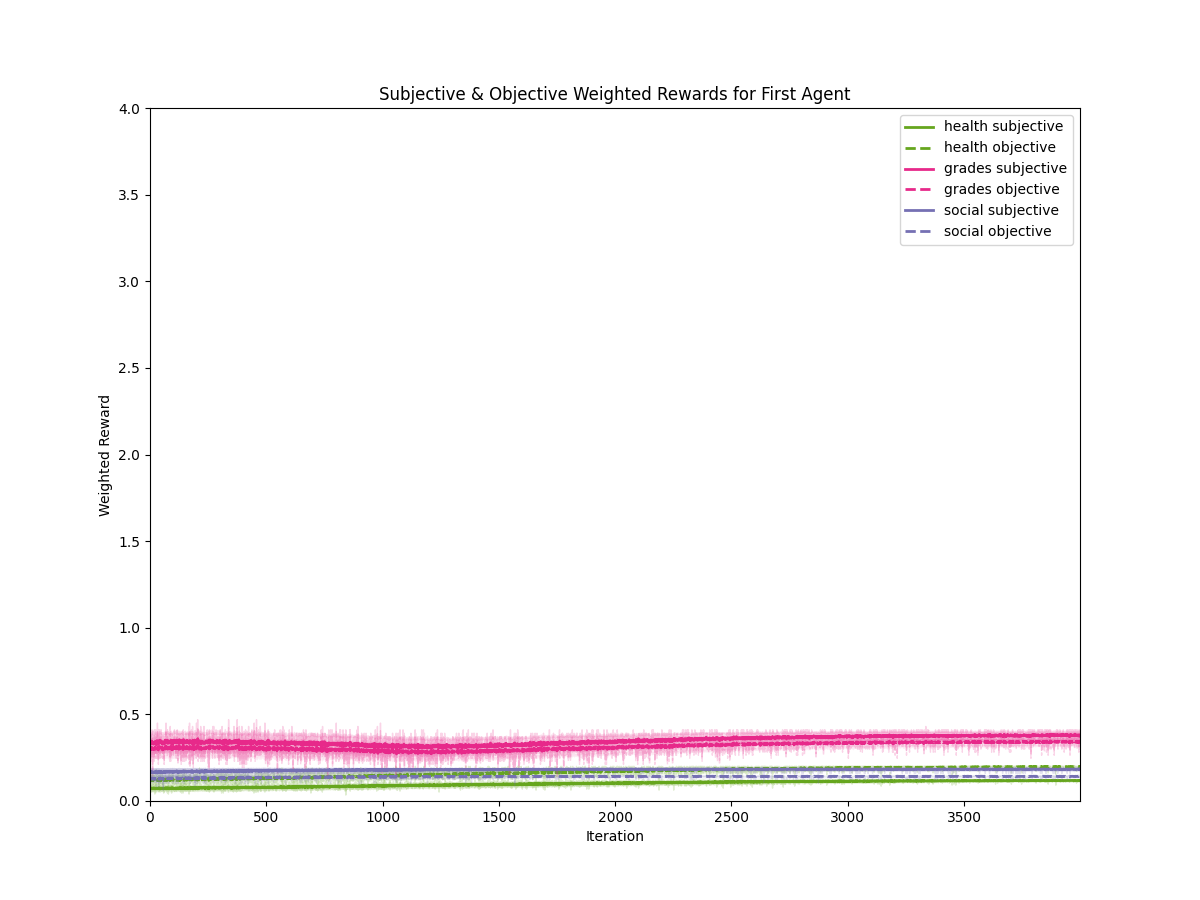

Values plotted in this chart, from the file beside it:
iteration, utility, type, mean, std
0, health, subjective, 0.07263, 0.01319
1, health, subjective, 0.0716, 0.01458
2, health, subjective, 0.07566, 0.01311
3, health, subjective, 0.07194, 0.01444
4, health, subjective, 0.07246, 0.0122
5, health, subjective, 0.07349, 0.01313
6, health, subjective, 0.07291, 0.01376
7, health, subjective, 0.07263, 0.0154
8, health, subjective, 0.0744, 0.01404
9, health, subjective, 0.07154, 0.01287
10, health, subjective, 0.07143, 0.01482
11, health, subjective, 0.07091, 0.01395
12, health, subjective, 0.07423, 0.0137
13, health, subjective, 0.07183, 0.01486
14, health, subjective, 0.0728, 0.01302
15, health, subjective, 0.07257, 0.01653
16, health, subjective, 0.07549, 0.01306
17, health, subjective, 0.07423, 0.01279
18, health, subjective, 0.0736, 0.01407
19, health, subjective, 0.0716, 0.01349
20, health, subjective, 0.07377, 0.01391
21, health, subjective, 0.07029, 0.01685
22, health, subjective, 0.0724, 0.01278
23, health, subjective, 0.07189, 0.01226
24, health, subjective, 0.07097, 0.01311
25, health, subjective, 0.07217, 0.01406
26, health, subjective, 0.0724, 0.01252
27, health, subjective, 0.07326, 0.01504
28, health, subjective, 0.07423, 0.01314
29, health, subjective, 0.07251, 0.01371
30, health, subjective, 0.07251, 0.01361
31, health, subjective, 0.07131, 0.01491
32, health, subjective, 0.07286, 0.01372
33, health, subjective, 0.07251, 0.01354
34, health, subjective, 0.07286, 0.01235
35, health, subjective, 0.074, 0.01248
36, health, subjective, 0.07509, 0.01416
37, health, subjective, 0.07211, 0.01404
38, health, subjective, 0.07423, 0.01476
39, health, subjective, 0.07309, 0.014
40, health, subjective, 0.07326, 0.01491
41, health, subjective, 0.07554, 0.01451
42, health, subjective, 0.07366, 0.01364
43, health, subjective, 0.06949, 0.01528
44, health, subjective, 0.07206, 0.01501
45, health, subjective, 0.07177, 0.01343
46, health, subjective, 0.07257, 0.01365
47, health, subjective, 0.07154, 0.01282
48, health, subjective, 0.07451, 0.01333
49, health, subjective, 0.0732, 0.0139
50, health, subjective, 0.07286, 0.01417
51, health, subjective, 0.07211, 0.01364
52, health, subjective, 0.07377, 0.01493
53, health, subjective, 0.07274, 0.01499
54, health, subjective, 0.07309, 0.01419
55, health, subjective, 0.07251, 0.01478
56, health, subjective, 0.07394, 0.0133
57, health, subjective, 0.07131, 0.01417
58, health, subjective, 0.07423, 0.01353
59, health, subjective, 0.07234, 0.01499
... 23,940 more rows
